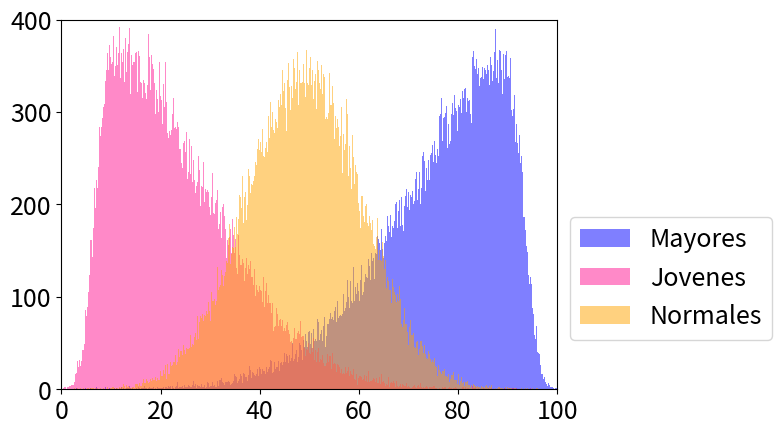

The matplotlib source for this figure:
from scipy import stats #Para la distribución de probabilidad
import matplotlib.pyplot as plt #Para graficar
import numpy as np #Para arreglos

np.random.seed(0) #Para fijar una semilla
plt.rcParams["font.size"] = 18 #Para cambiar el tamaño de fuente

def datos_sesgados(sesgo, cantidad, maximo): #Función para generar datos sesgados
    aleatorios = stats.skewnorm.rvs(sesgo, #Distribución de probabilidad
                                    size=cantidad, #Tamaño de la muestra
                                    random_state=1) #Fijar una semilla
    aleatorios = (aleatorios + abs(aleatorios.min())) #Para que los datos sean positivos
    aleatorios = aleatorios / aleatorios.max() * maximo #Para que los datos sean entre 0 y maximo
    return aleatorios

mayores = datos_sesgados(-10, 100000, 100) #Generar datos sesgados
plt.hist(mayores, bins = 1000, alpha = 0.5, label = "Mayores", color = "blue") #Graficar histograma

jovenes = datos_sesgados(10, 100000, 100) #Generar datos sesgados
plt.hist(jovenes, bins = 1000, alpha = 0.5, label = "Jovenes", color = "deeppink") #Graficar histograma

normales = datos_sesgados(0, 100000, 100) #Generar datos sesgados
plt.hist(normales, bins = 1000, alpha = 0.5, label = "Normales", color = "orange") #Graficar histograma

plt.ylim([0, 400]) #Para ajustar el eje y
plt.xlim([0, 100]) #Para ajustar el eje x

plt.legend(bbox_to_anchor = (1, 0.5)) #Para colocar la leyenda
plt.show() #Para mostrar el histograma